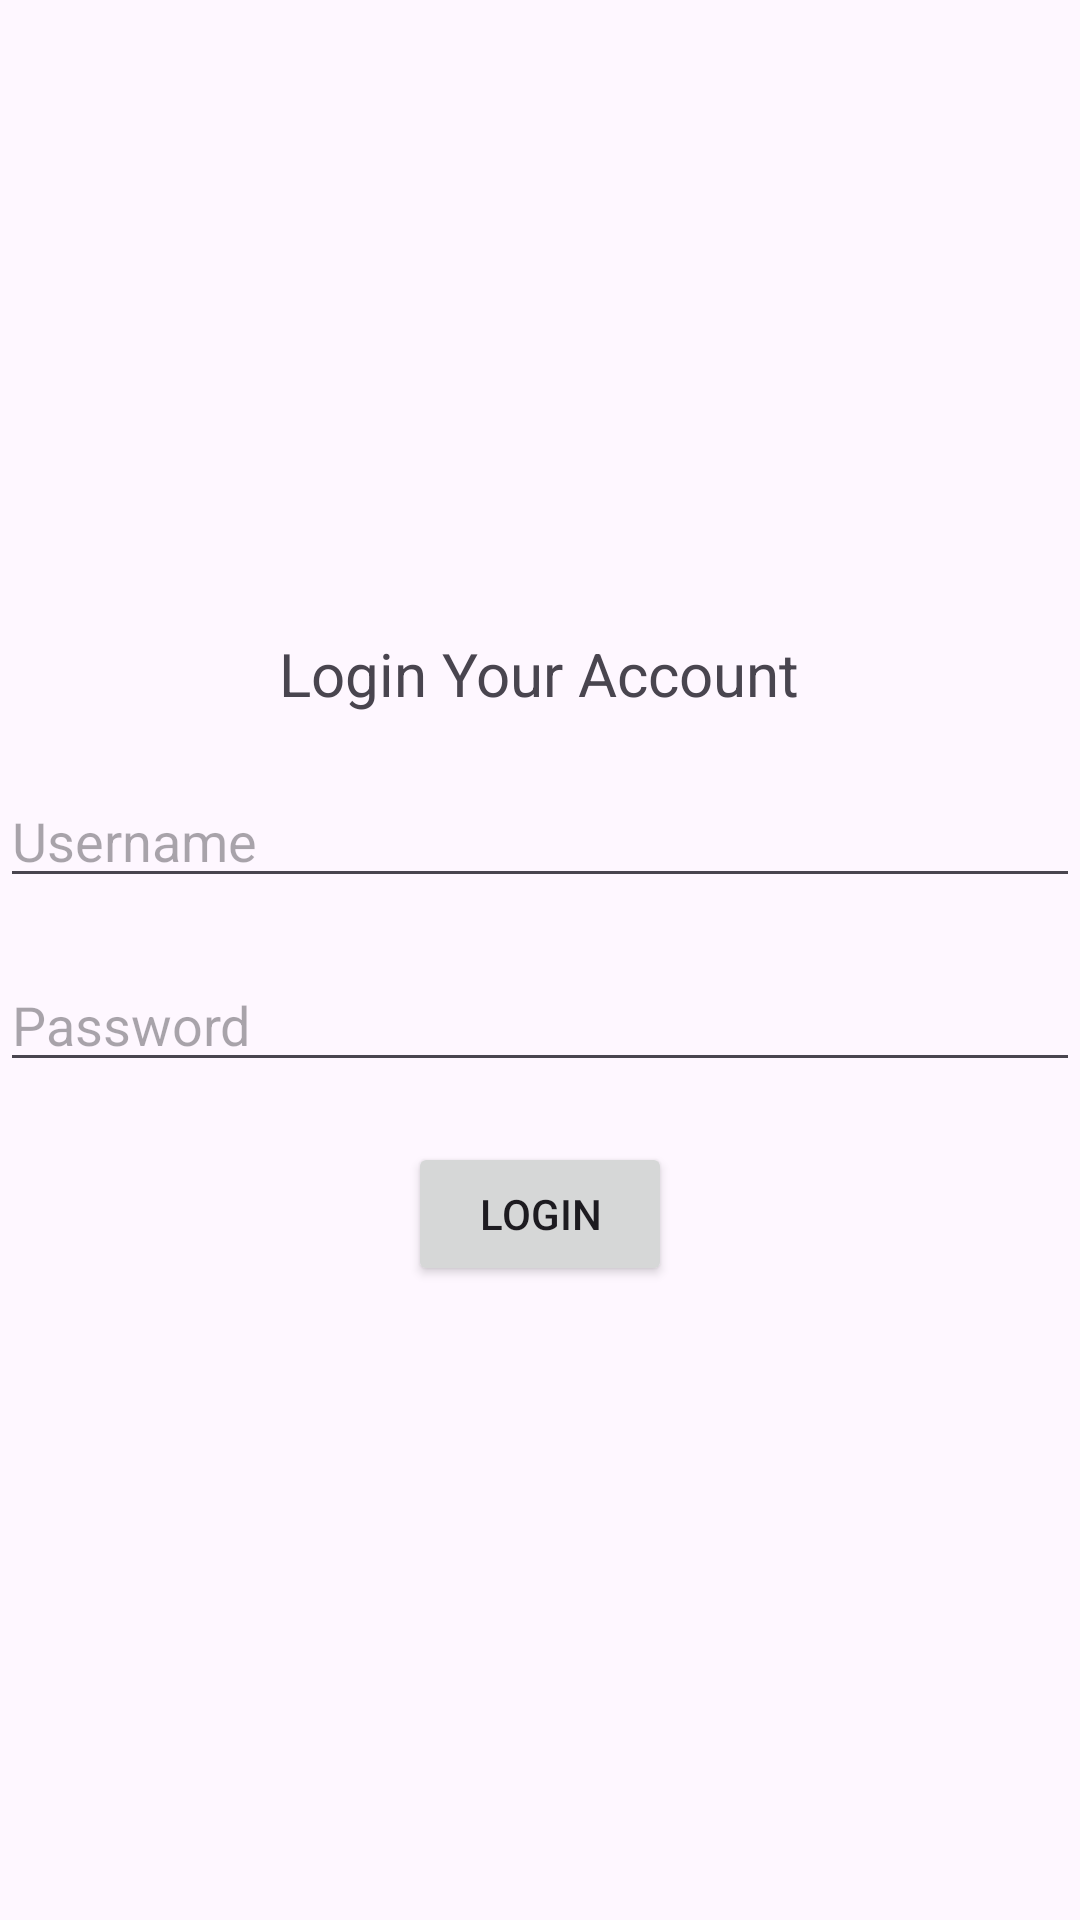

Here is an Android app screen rendered from its layout file. Give the layout XML and the strings, colors and styles it references.
<!-- AndroidManifest.xml: application theme Theme.TugasAndroidAdvanced -->
<!-- res/layout/activity_login.xml -->
<?xml version="1.0" encoding="utf-8"?>
<LinearLayout xmlns:android="http://schemas.android.com/apk/res/android"
    xmlns:app="http://schemas.android.com/apk/res-auto"
    xmlns:tools="http://schemas.android.com/tools"
    android:layout_width="match_parent"
    android:layout_height="match_parent"
    tools:context=".Login.LoginActivity"
    android:orientation="vertical"
    android:gravity="center">
    
    <TextView
        android:layout_width="wrap_content"
        android:layout_height="wrap_content"
        android:text="Login Your Account"
        android:textSize="20sp"
        />
    <EditText
        android:id="@+id/username"
        android:layout_width="match_parent"
        android:layout_height="wrap_content"
        android:layout_marginTop="20dp"
        android:hint="Username"
        />
    <EditText
        android:id="@+id/password"
        android:layout_width="match_parent"
        android:layout_height="wrap_content"
        android:layout_marginTop="20dp"
        android:hint="Password"
        android:inputType="textPassword"
        />

    <Button
        android:id="@+id/btn_login"
        android:layout_width="wrap_content"
        android:layout_height="wrap_content"
        android:layout_marginTop="20dp"
        android:text="Login"
        />

</LinearLayout>
<!-- resources referenced by this layout -->
<resources>
  <style name="Theme.TugasAndroidAdvanced" parent="Base.Theme.TugasAndroidAdvanced" />
  <style name="Base.Theme.TugasAndroidAdvanced" parent="Theme.Material3.DayNight.NoActionBar">
          
          
      </style>
</resources>
